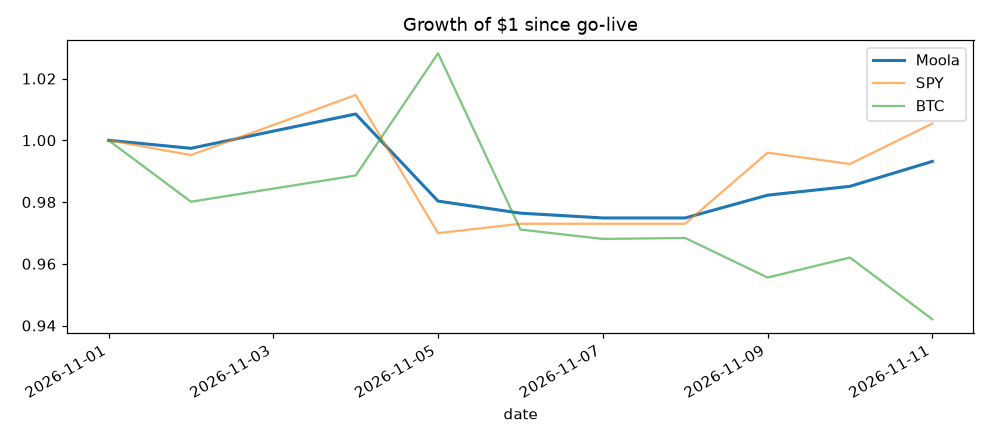

Source data for this figure (header and first rows):
date, run_time_utc, equity, cash, cum_pnl, gross_exposure, crypto_exposure, bench_stock_close, bench_crypto_close, strategy_version, stock_session, n_orders, n_risk_flags, n_errors, daily_pnl
2026-11-01, 2026-11-02T00:56:13.954778+00:00, 100073, 84175, 73.15, 0.1589, 0.1589, 755.7, 78233, v1, False, 1, 2, 0, 0.0
2026-11-02, 2026-11-03T02:58:48.802351+00:00, 99813, 83963, -186.7, 0.1588, 0.1588, 752.1, 76676, v1, True, 4, 2, 0, -259.9
2026-11-04, 2026-11-04T21:30:55.282640+00:00, 100926, 14400, 925.7, 0.8573, 0.1479, 766.8, 77341, v1, True, 4, 2, 0, 1112
2026-11-05, 2026-11-05T21:30:54.349467+00:00, 98102, 12721, -1898, 0.8703, 0.1498, 733.0, 80438, v1, True, 4, 3, 0, -2824
2026-11-06, 2026-11-06T21:30:52.985498+00:00, 97712, 19596, -2288, 0.7995, 0.2971, 735.3, 75972, v1, True, 5, 3, 0, -390.4
2026-11-07, 2026-11-07T21:30:51.892732+00:00, 97556, 48527, -2444, 0.5026, 0.0, 735.3, 75734, v1, False, 0, 3, 0, -155.4
2026-11-08, 2026-11-08T21:30:53.016667+00:00, 97556, 48527, -2444, 0.5026, 0.0, 735.3, 75757, v1, False, 0, 3, 0, 0.0
2026-11-09, 2026-11-09T21:30:56.552805+00:00, 98294, 24328, -1706, 0.7525, 0.0, 752.7, 74756, v1, True, 3, 2, 0, 737.9
2026-11-10, 2026-11-10T21:30:57.485611+00:00, 98581, 7743, -1419, 0.9215, 0.0, 749.9, 75262, v1, True, 4, 3, 0, 286.7
2026-11-11, 2026-11-11T21:30:50.108586+00:00, 99388, 24861, -611.7, 0.7499, 0.0, 759.8, 73698, v1, True, 4, 2, 0, 807.6
